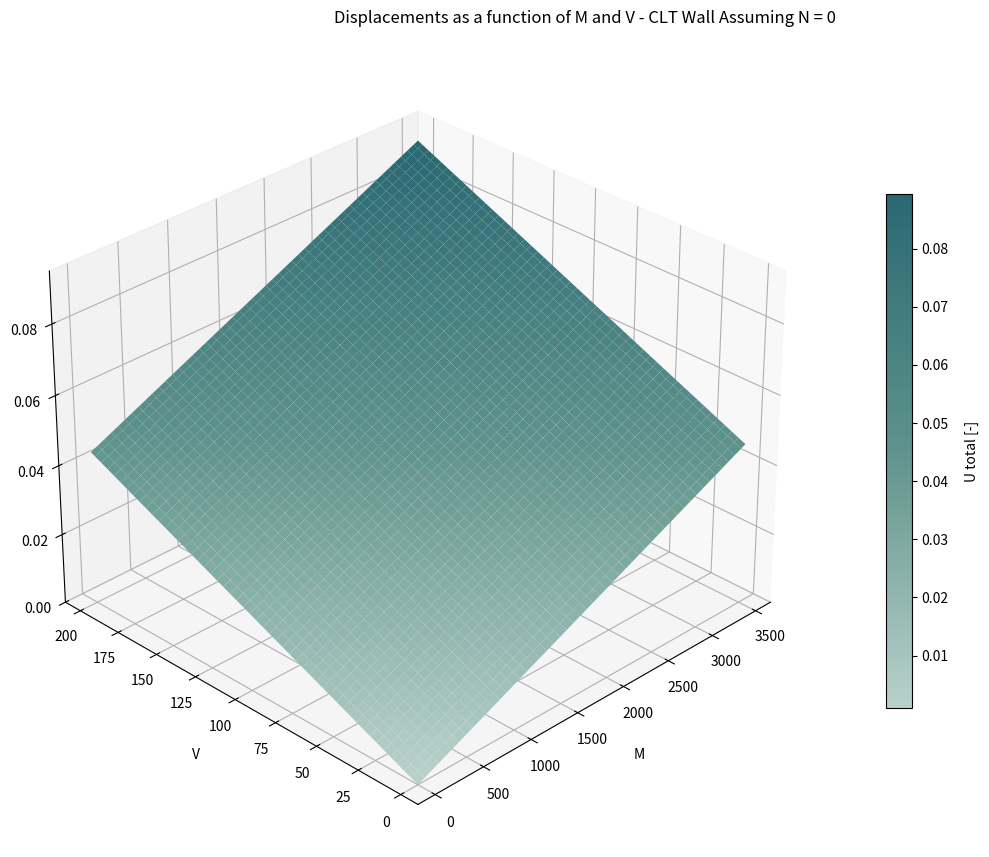

Reproduce this figure in Python.
# -*- coding: utf-8 -*-
"""
3D surface plot with flipped axes and reversed custom colormap.
[redacted]

Adds a colorbar as U-legend.
Saves figure as SVG.
"""

import numpy as np
import matplotlib.pyplot as plt
from mpl_toolkits.mplot3d import Axes3D  # noqa: F401
from matplotlib.colors import LinearSegmentedColormap


# ----------------------------------------------------
# REVERSED custom gradient colormap
# Highest U = darkest (#296872)
# Lowest U = lightest (#B8D1CA)
# ----------------------------------------------------
colors = ["#B8D1CA", "#5F938C", "#296872"]
custom_cmap = LinearSegmentedColormap.from_list("custom_hex_reversed", colors)


# ----------------------------------------------------
# Core functions (CONSISTENT WITH C#)
# ----------------------------------------------------
def Iz_from_AyNet(AyNet, L):
    AyNet_new = AyNet * 0.001
    return (AyNet_new / (L * 1000.0)) * (L ** 3)


def Uv(VEd, Hvaeg, G, b, L):
    return VEd * Hvaeg / (G * b * L * 1000.0)


def Um(MEd_y, Hvaeg, E0, Iz):
    return MEd_y * (Hvaeg ** 2) / (3.0 * E0 * Iz * 1000.0)


def Ut(ftd, Hvaeg, AntalSkruer_Lodret, L):
    if AntalSkruer_Lodret == 0:
        return 0.0
    return ftd * Hvaeg / (AntalSkruer_Lodret * 861.0 * 1.5 * L)


def Uk(VEd, Antalskruer_Vandret):
    if Antalskruer_Vandret == 0:
        return 0.0
    return VEd / (Antalskruer_Vandret * 375.0 * 1.5)


def U_total(VEd, MEd_y, ftd, Hvaeg, G, b, L, AyNet,
            AntalSkruer_Lodret, Antalskruer_Vandret, E0):
    Iz = Iz_from_AyNet(AyNet, L)
    return (
        Uv(VEd, Hvaeg, G, b, L)
        + Um(MEd_y, Hvaeg, E0, Iz)
        + Ut(ftd, Hvaeg, AntalSkruer_Lodret, L)
        + Uk(VEd, Antalskruer_Vandret)
    )


# ----------------------------------------------------
# 3D plot with custom reversed gradient
# ----------------------------------------------------
def plot_U_surface():
    # ---- Wall / material parameters ----
    Hvaeg = 12.0
    G = 800.0
    b = 0.12
    L = 3.0
    E0 = 11e3

    AyNet = 200 * L * 1000
    AntalSkruer_Lodret = 10
    Antalskruer_Vandret = 10

    # Axes ranges
    VEd_vals = np.linspace(0, 200, 150)
    MEd_vals = np.linspace(0, 3500, 150)

    # MEd = X, VEd = Y
    MEd_grid, VEd_grid = np.meshgrid(MEd_vals, VEd_vals)

    # tie force proportional to moment
    ftd_grid = 0.04 * MEd_grid

    U_grid = U_total(
        VEd_grid, MEd_grid, ftd_grid,
        Hvaeg, G, b, L, AyNet,
        AntalSkruer_Lodret, Antalskruer_Vandret, E0
    )

    fig = plt.figure(figsize=(12, 9))
    ax = fig.add_subplot(111, projection="3d")

    surf = ax.plot_surface(
        MEd_grid, VEd_grid, U_grid,
        cmap=custom_cmap, linewidth=0, antialiased=True
    )

    ax.set_xlabel("M", labelpad=10)
    ax.set_ylabel("V", labelpad=10)
    ax.set_zlabel("U total", labelpad=14)

    # ---- U legend / colorbar ----
    cbar = fig.colorbar(surf, ax=ax, shrink=0.65, pad=0.08)
    cbar.set_label("U total [-]", rotation=90, labelpad=12)

    # ---------------- Slight zoom-out ----------------
    x_min, x_max = 0.0, 3500.0
    y_min, y_max = 0.0, 200.0
    z_min, z_max = 0.0, float(np.max(U_grid))

    x_pad = 0.05 * (x_max - x_min)
    y_pad = 0.05 * (y_max - y_min)
    z_pad = 0.05 * (z_max - z_min)

    ax.set_xlim(x_min - x_pad, x_max + x_pad)
    ax.set_ylim(y_min - y_pad, y_max + y_pad)
    ax.set_zlim(z_min, z_max + z_pad)

    ax.dist = 11.5
    # -------------------------------------------------

    ax.view_init(elev=30, azim=225)

    fig.suptitle(
        "Displacements as a function of M and V - CLT Wall Assuming N = 0",
        y=0.95
    )

    fig.subplots_adjust(left=0.02, right=0.88, bottom=0.02, top=0.90)

    # ---- SAVE AS SVG ----
    plt.savefig("U_surface_CLT_N0.svg", format="svg", bbox_inches="tight")

    plt.show()


if __name__ == "__main__":
    plot_U_surface()

